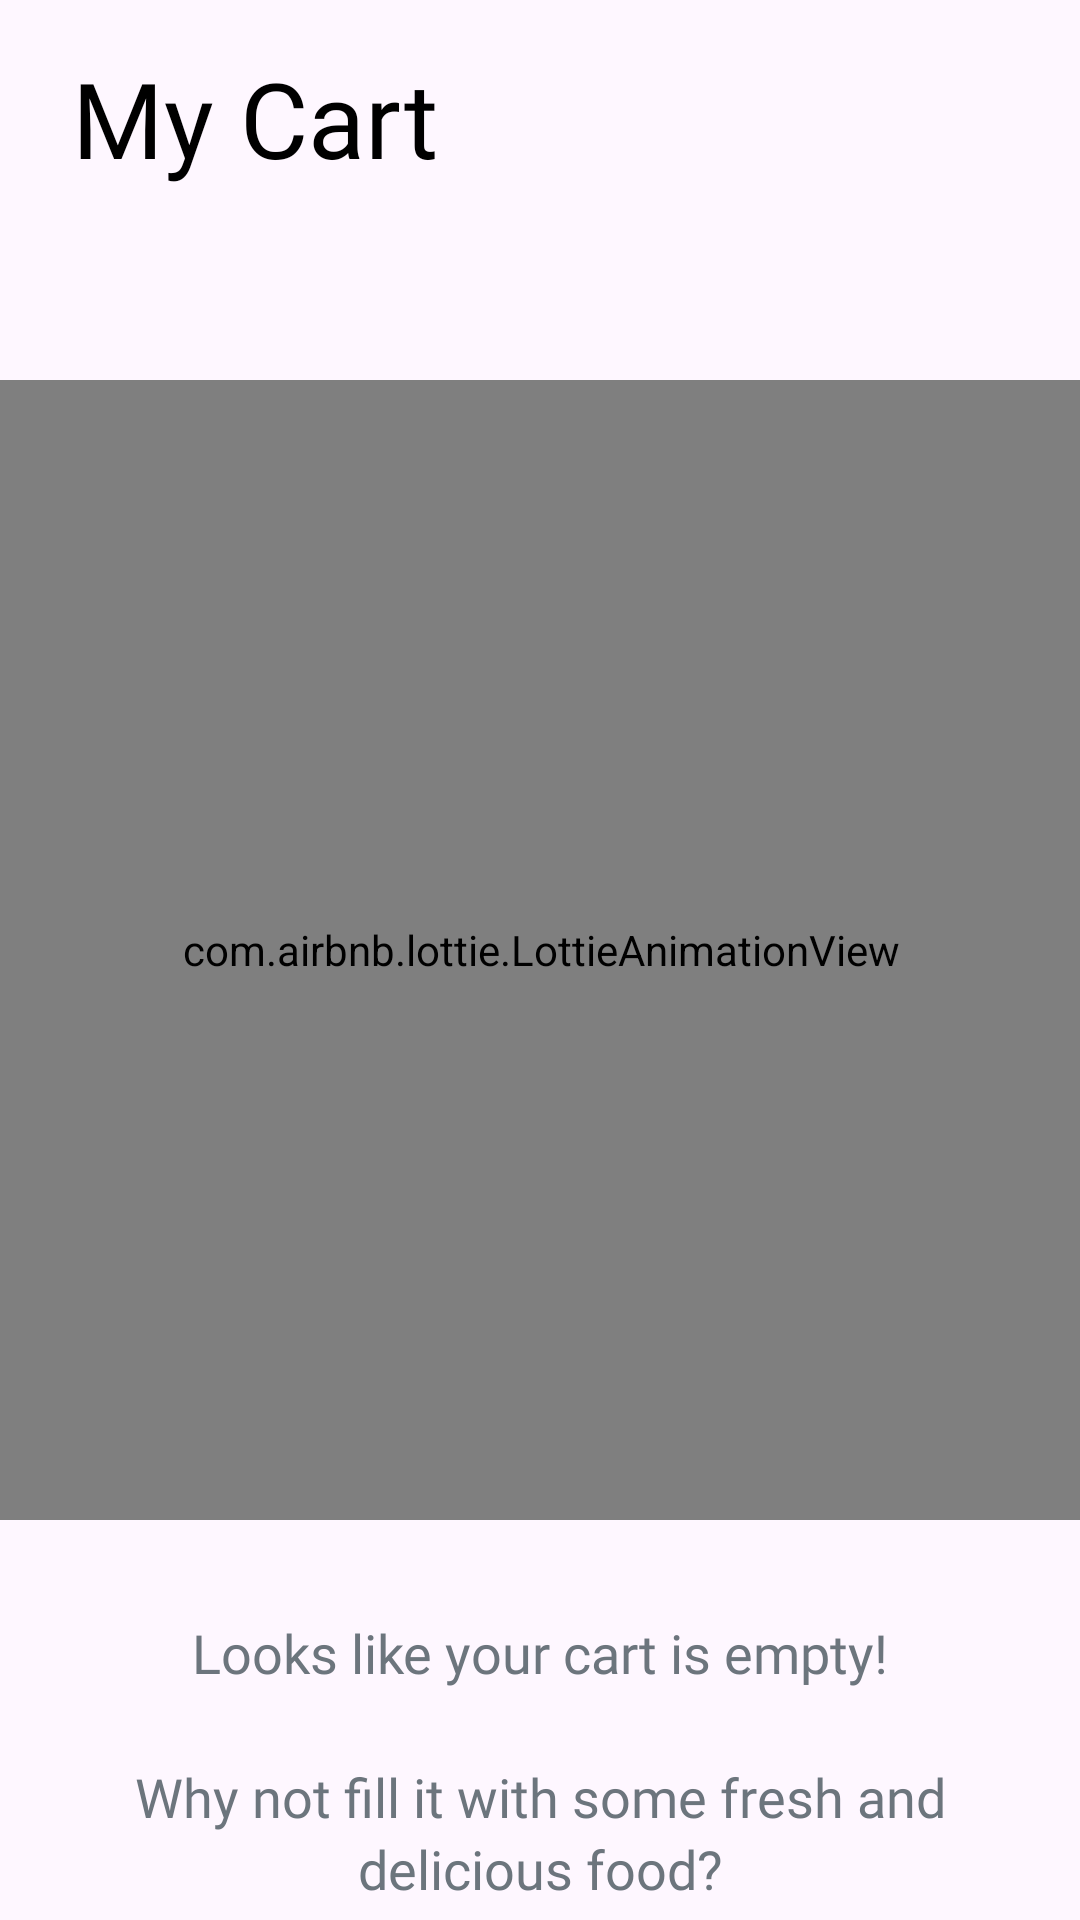

Layout XML and referenced resources for this Android screen:
<!-- AndroidManifest.xml: application theme Base.Theme.MealHutEats -->
<!-- res/layout/fragment_empty_cart.xml -->
<?xml version="1.0" encoding="utf-8"?>
<androidx.constraintlayout.widget.ConstraintLayout xmlns:android="http://schemas.android.com/apk/res/android"
    xmlns:tools="http://schemas.android.com/tools"
    android:layout_width="match_parent"
    android:layout_height="match_parent"
    xmlns:app="http://schemas.android.com/apk/res-auto"
    tools:context=".EmptyCartFragment">

    <TextView
        android:id="@+id/emptyCartHeading"
        android:layout_width="wrap_content"
        android:layout_height="wrap_content"
        android:layout_marginStart="24dp"
        android:layout_marginTop="16dp"
        android:text="@string/cart_heading"
        android:textSize="35sp"
        android:textColor="@color/black"
        android:fontFamily="@font/lato_bold"
        app:layout_constraintStart_toStartOf="parent"
        app:layout_constraintTop_toTopOf="parent" />

    <com.airbnb.lottie.LottieAnimationView
        android:id="@+id/emptyCartAnimation"
        android:layout_width="380dp"
        android:layout_height="380dp"
        android:layout_marginTop="64dp"
        app:layout_constraintEnd_toEndOf="parent"
        app:layout_constraintStart_toStartOf="parent"
        app:layout_constraintTop_toBottomOf="@+id/emptyCartHeading"
        app:lottie_autoPlay="true"
        app:lottie_loop="true" />

    <TextView
        android:id="@+id/textView7"
        android:layout_width="0dp"
        android:layout_height="wrap_content"
        android:layout_marginTop="32dp"
        android:layout_marginStart="24dp"
        android:layout_marginEnd="24dp"
        android:fontFamily="@font/lato_regular"
        android:lineHeight="24sp"
        android:text="@string/cart_empty_text"
        android:textAlignment="center"
        android:textColor="@color/primary_gray"
        android:textSize="18sp"
        app:layout_constraintTop_toBottomOf="@id/emptyCartAnimation"
        app:layout_constraintEnd_toEndOf="parent"
        app:layout_constraintStart_toStartOf="parent" />

</androidx.constraintlayout.widget.ConstraintLayout>
<!-- resources referenced by this layout -->
<resources>
  <color name="black">#FF000000</color>
  <color name="primary_gray">#6c757d</color>
  <string name="cart_empty_text">Looks like your cart is empty!\n\nWhy not fill it with some fresh and delicious food?\nExplore our menu and treat yourself to a delightful culinary experience!</string>
  <string name="cart_heading">My Cart</string>
  <style name="Base.Theme.MealHutEats" parent="Theme.Material3.Light.NoActionBar">
          
           <item name="colorPrimary">@color/primary_green</item>
      </style>
  <color name="primary_green">#198754</color>
</resources>
